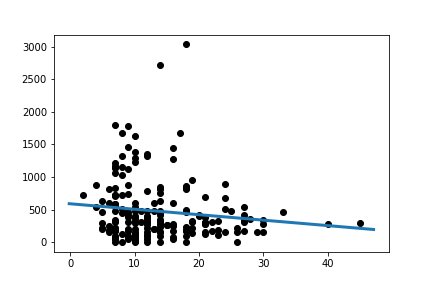

The table this chart was drawn from, first rows:
Slope:	-8.372347412378366
Intercept:	588.8
R_value:	-0.1279
P_value:	0.0771
